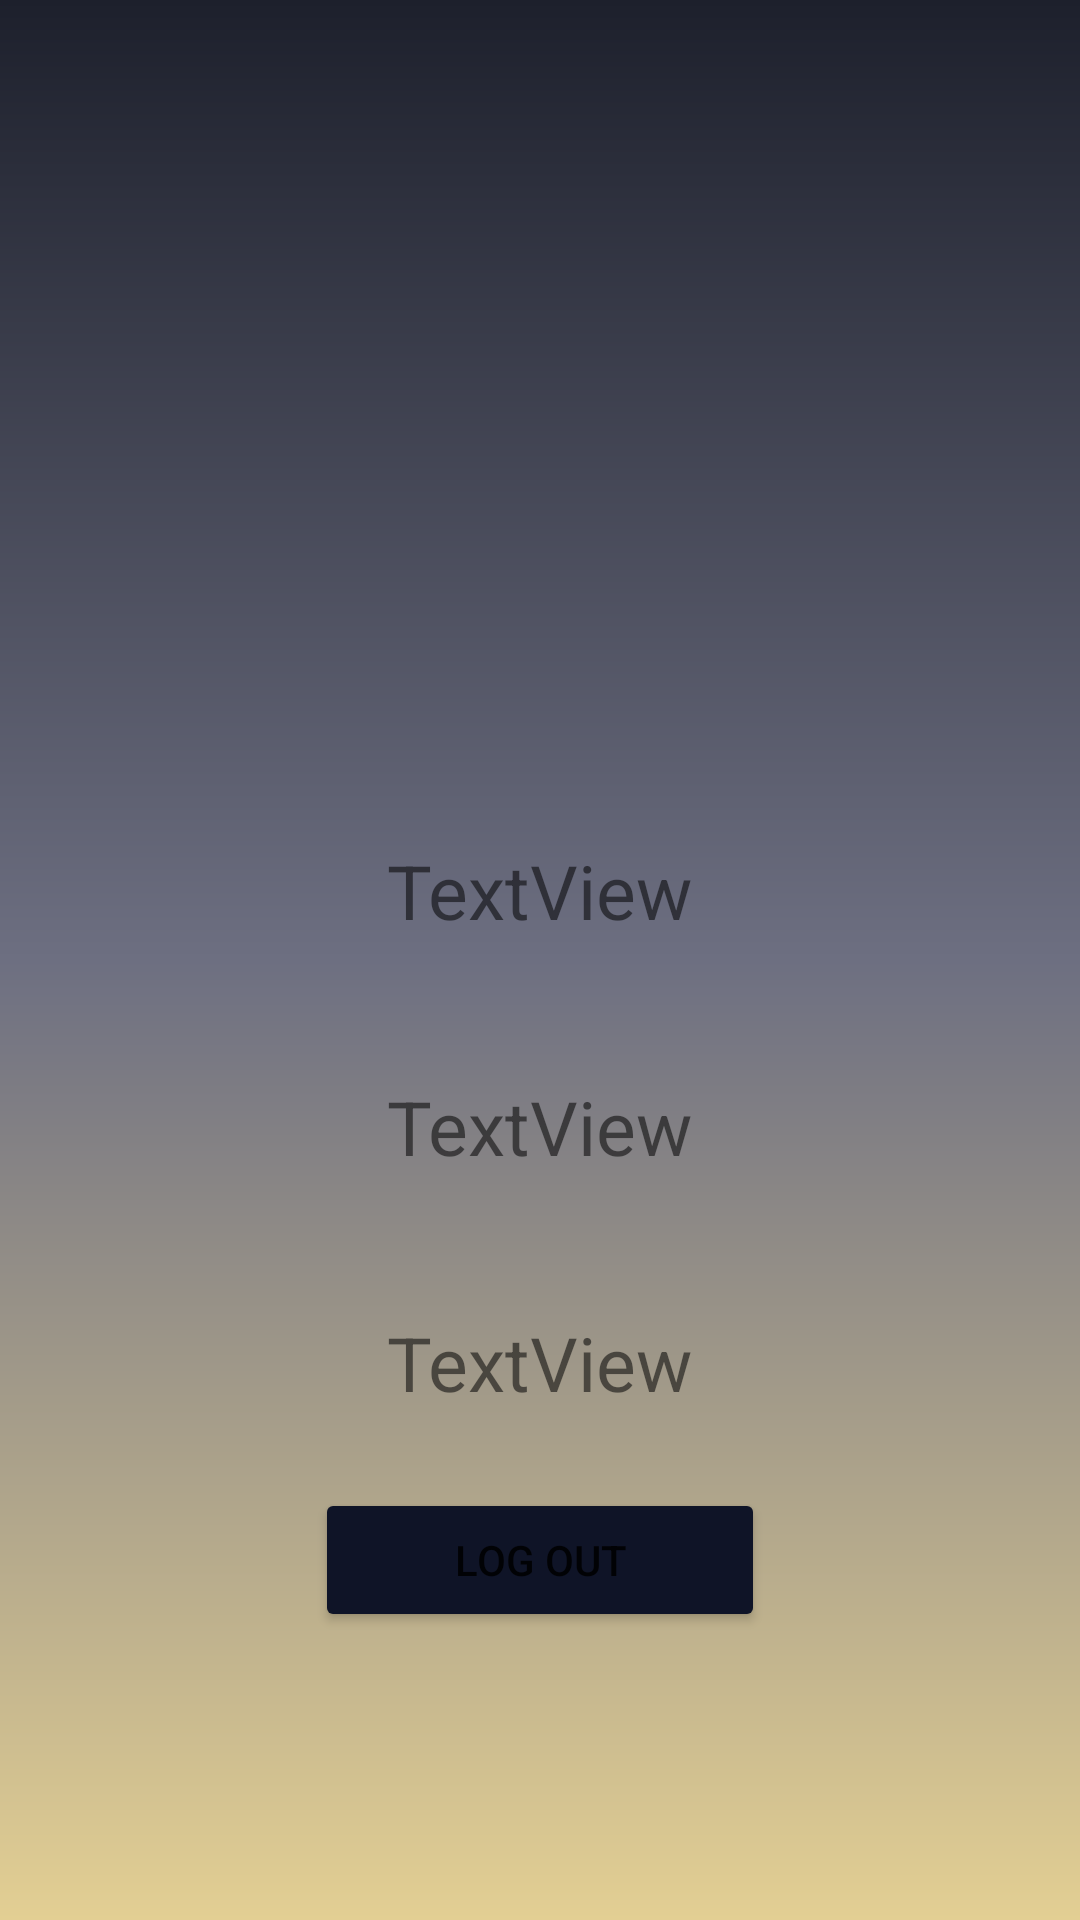

Here is an Android app screen rendered from its layout file. Give the layout XML and the strings, colors and styles it references.
<!-- AndroidManifest.xml: application theme Theme.LoginScreenApp -->
<!-- res/layout/activity_login.xml -->
<?xml version="1.0" encoding="utf-8"?>
<LinearLayout xmlns:android="http://schemas.android.com/apk/res/android"
    xmlns:tools="http://schemas.android.com/tools"
    android:layout_width="match_parent"
    android:layout_height="match_parent"
    android:background="@drawable/gradient_color_background"
    tools:context=".LoginActivity">

    <LinearLayout
        android:layout_width="match_parent"
        android:layout_height="match_parent"
        android:orientation="vertical">

        <ImageView
            android:layout_width="200dp"
            android:layout_height="200dp"
            android:layout_gravity="center"
            android:layout_marginTop="35dp"
            android:src="@drawable/user_login_img" />

        <TextView
            android:id="@+id/welcome"
            android:layout_width="wrap_content"
            android:layout_height="wrap_content"
            android:layout_gravity="center"
            android:layout_marginTop="45dp"
            android:text="@string/textview"
            android:textSize="25dp" />

        <TextView
            android:id="@+id/personInfo"
            android:layout_width="wrap_content"
            android:layout_height="wrap_content"
            android:layout_gravity="center"
            android:layout_marginTop="45dp"
            android:text="@string/textview"
            android:textSize="25dp" />

        <TextView
            android:id="@+id/personPassword"
            android:layout_width="wrap_content"
            android:layout_height="wrap_content"
            android:layout_gravity="center"
            android:layout_marginTop="45dp"
            android:text="@string/textview"
            android:textSize="25dp" />

        <Button
            android:id="@+id/button_logout"
            android:layout_width="150dp"
            android:layout_height="wrap_content"
            android:layout_gravity="center"
            android:layout_marginTop="25dp"
            android:backgroundTint="@color/button"
            android:text="@string/log_out" />


    </LinearLayout>
</LinearLayout>
<!-- resources referenced by this layout -->
<resources>
  <color name="button">#0F1427</color>
  <!-- drawable gradient_color_background (drawable) -->
  <?xml version="1.0" encoding="utf-8"?>
  <shape xmlns:android="http://schemas.android.com/apk/res/android"
      android:shape="rectangle">
  <gradient android:type="linear"
  
      android:angle="95"
      android:startColor="@color/colorGradientStart"
      android:centerColor="@color/colorGradientCenter"
      android:endColor="@color/colorGradientEnd"/>
  </shape>
  <string name="log_out">Log Out</string>
  <string name="textview">TextView</string>
  <style name="Theme.LoginScreenApp" parent="Theme.MaterialComponents.DayNight.NoActionBar">
          
          <item name="colorPrimary">@color/purple_500</item>
          <item name="colorPrimaryVariant">@color/purple_700</item>
          <item name="colorOnPrimary">@color/white</item>
          
          <item name="colorSecondary">@color/teal_200</item>
          <item name="colorSecondaryVariant">@color/teal_700</item>
          <item name="colorOnSecondary">@color/black</item>
          
          <item name="android:statusBarColor" tools:targetApi="l">?attr/colorPrimaryVariant</item>
          
      </style>
  <color name="colorGradientStart">#1D202C</color>
  <color name="colorGradientCenter">#6D6F81</color>
  <color name="colorGradientEnd">#E3CF93</color>
  <color name="purple_500">#FF6200EE</color>
  <color name="purple_700">#FF3700B3</color>
  <color name="white">#FFFFFFFF</color>
  <color name="teal_200">#FF03DAC5</color>
  <color name="teal_700">#FF018786</color>
  <color name="black">#FF000000</color>
</resources>
